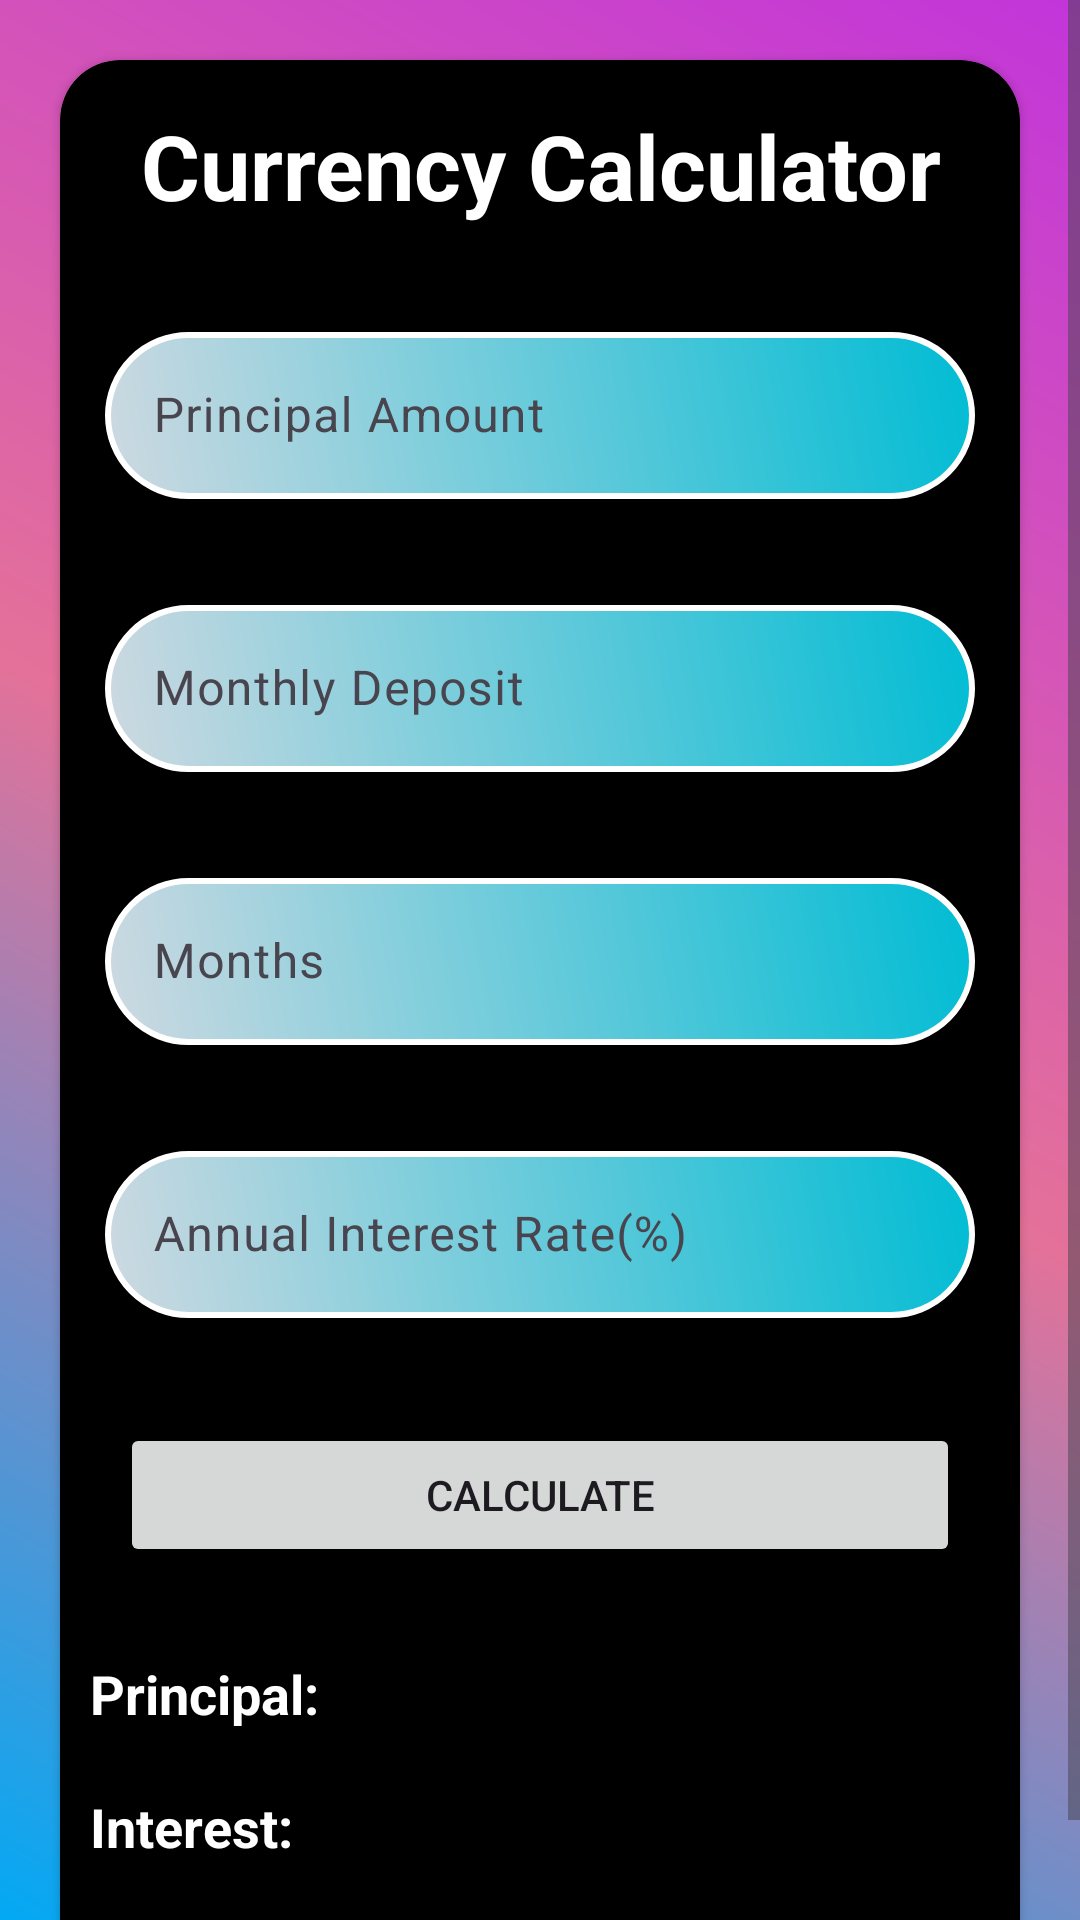

This screen was rendered from an Android layout file. Write that file and the resources it references.
<!-- AndroidManifest.xml: application theme Theme.TheExpenseBook -->
<!-- res/layout/activity_interest_calculator.xml -->
<?xml version="1.0" encoding="utf-8"?>
<LinearLayout xmlns:android="http://schemas.android.com/apk/res/android"
    xmlns:app="http://schemas.android.com/apk/res-auto"
    xmlns:tools="http://schemas.android.com/tools"
    android:layout_width="match_parent"
    android:layout_height="match_parent"
    android:background="@drawable/login_page_background"
    android:gravity="center"
    android:orientation="vertical"
    tools:context=".InterestCalculatorActivity">

    <ScrollView
        android:layout_width="match_parent"
        android:layout_height="match_parent"
        android:scrollbars="vertical">

        <androidx.cardview.widget.CardView
            android:layout_width="match_parent"
            android:layout_height="wrap_content"
            android:layout_margin="20dp"
            android:elevation="20dp"
            app:cardBackgroundColor="@color/black"
            app:cardCornerRadius="20dp">

            <LinearLayout
                android:layout_width="match_parent"
                android:layout_height="match_parent"
                android:orientation="vertical">

                <TextView
                    android:layout_width="match_parent"
                    android:layout_height="wrap_content"
                    android:layout_margin="15dp"
                    android:text="@string/currency_calculator"
                    android:textAlignment="center"
                    android:textColor="@color/white"
                    android:textSize="30sp"
                    android:textStyle="bold" />

                <LinearLayout
                    android:layout_width="match_parent"
                    android:layout_height="wrap_content"
                    android:orientation="vertical">

                    <com.google.android.material.textfield.TextInputLayout
                        android:layout_width="match_parent"
                        android:layout_height="wrap_content"
                        android:layout_margin="15dp">

                        <com.google.android.material.textfield.TextInputEditText
                            android:id="@+id/principal_amount"
                            android:textColor="@color/black"
                            android:layout_width="match_parent"
                            android:layout_height="wrap_content"
                            android:background="@drawable/login_credentials"
                            android:hint="@string/principal_amount"
                            android:inputType="numberDecimal"
                            android:textColorHint="#17DC1F" />
                    </com.google.android.material.textfield.TextInputLayout>

                    <com.google.android.material.textfield.TextInputLayout
                        android:layout_width="match_parent"
                        android:layout_height="wrap_content"
                        android:layout_margin="15dp">

                        <com.google.android.material.textfield.TextInputEditText
                            android:id="@+id/monthly_deposit"
                            android:textColor="@color/black"
                            android:layout_width="match_parent"
                            android:layout_height="wrap_content"
                            android:background="@drawable/login_credentials"
                            android:hint="@string/monthly_deposit"
                            android:inputType="numberDecimal"
                            android:textColorHint="#3F51B5" />
                    </com.google.android.material.textfield.TextInputLayout>

                    <com.google.android.material.textfield.TextInputLayout
                        android:layout_width="match_parent"
                        android:layout_height="wrap_content"
                        android:layout_margin="15dp">

                        <com.google.android.material.textfield.TextInputEditText
                            android:id="@+id/months"
                            android:layout_width="match_parent"
                            android:layout_height="wrap_content"
                            android:background="@drawable/login_credentials"
                            android:hint="@string/months"
                            android:textColor="@color/black"
                            android:inputType="numberDecimal"
                            android:textColorHint="#3F51B5" />
                    </com.google.android.material.textfield.TextInputLayout>

                    <com.google.android.material.textfield.TextInputLayout
                        android:layout_width="match_parent"
                        android:layout_height="wrap_content"
                        android:layout_margin="15dp">

                        <com.google.android.material.textfield.TextInputEditText
                            android:id="@+id/interest_rates"
                            android:textColor="@color/black"
                            android:layout_width="match_parent"
                            android:layout_height="wrap_content"
                            android:background="@drawable/login_credentials"
                            android:hint="@string/annual_interest_rate"
                            android:inputType="numberDecimal"
                            android:textColorHint="#3F51B5" />
                    </com.google.android.material.textfield.TextInputLayout>

                    <Button
                        android:id="@+id/calculate"
                        android:layout_width="match_parent"
                        android:layout_height="wrap_content"
                        android:text="Calculate"
                        android:layout_margin="20dp"
                        />

                    <TextView
                        android:text="Principal: "
                        android:layout_marginStart="10dp"
                        android:id="@+id/total_amount"
                        android:layout_width="match_parent"
                        android:layout_height="wrap_content"
                        android:layout_marginTop="10dp"
                        android:layout_marginBottom="10dp"
                        android:textStyle="bold"
                        android:textColor="@color/white"
                        android:textSize="18sp"/>

                    <TextView
                        android:layout_marginStart="10dp"
                        android:text="Interest: "
                        android:id="@+id/interest"
                        android:layout_width="match_parent"
                        android:layout_height="wrap_content"
                        android:layout_marginTop="10dp"
                        android:layout_marginBottom="10dp"
                        android:textStyle="bold"
                        android:textColor="@color/white"
                        android:textSize="18sp"/>

                    <TextView
                        android:layout_marginStart="10dp"
                        android:text="Maturity Balance: "
                        android:id="@+id/maturity"
                        android:layout_width="match_parent"
                        android:layout_height="wrap_content"
                        android:layout_marginTop="10dp"
                        android:layout_marginBottom="10dp"
                        android:textStyle="bold"
                        android:textColor="@color/white"
                        android:textSize="18sp"/>
                </LinearLayout>

            </LinearLayout>

        </androidx.cardview.widget.CardView>

    </ScrollView>

</LinearLayout>
<!-- resources referenced by this layout -->
<resources>
  <color name="black">#FF000000</color>
  <color name="white">#FFFFFFFF</color>
  <!-- drawable login_credentials (drawable) -->
  <?xml version="1.0" encoding="utf-8"?>
  <shape xmlns:android="http://schemas.android.com/apk/res/android"
      >
      <gradient
          android:angle="45"
          android:startColor="#CED9E1"
          android:endColor="#00BCD4"/>
      <corners
          android:radius="35dp"/>
  
      <stroke android:color="@color/white"
          android:width="2dp"/>
  
  </shape>
  <!-- drawable login_page_background (drawable) -->
  <?xml version="1.0" encoding="utf-8"?>
  <shape xmlns:android="http://schemas.android.com/apk/res/android">
  
      <gradient
          android:angle="45"
          android:endColor="#C235DA"
          android:centerColor="#E47199"
          android:startColor="#03A9F4"/>
  </shape>
  <string name="annual_interest_rate">Annual Interest Rate(%)</string>
  <string name="currency_calculator">Currency Calculator</string>
  <string name="monthly_deposit">Monthly Deposit</string>
  <string name="months">Months</string>
  <string name="principal_amount">Principal Amount</string>
  <style name="Theme.TheExpenseBook" parent="Base.Theme.TheExpenseBook" />
  <style name="Base.Theme.TheExpenseBook" parent="Theme.Material3.DayNight.NoActionBar">
          
          
          1<item name="android:windowDisablePreview">false</item>
      </style>
</resources>
